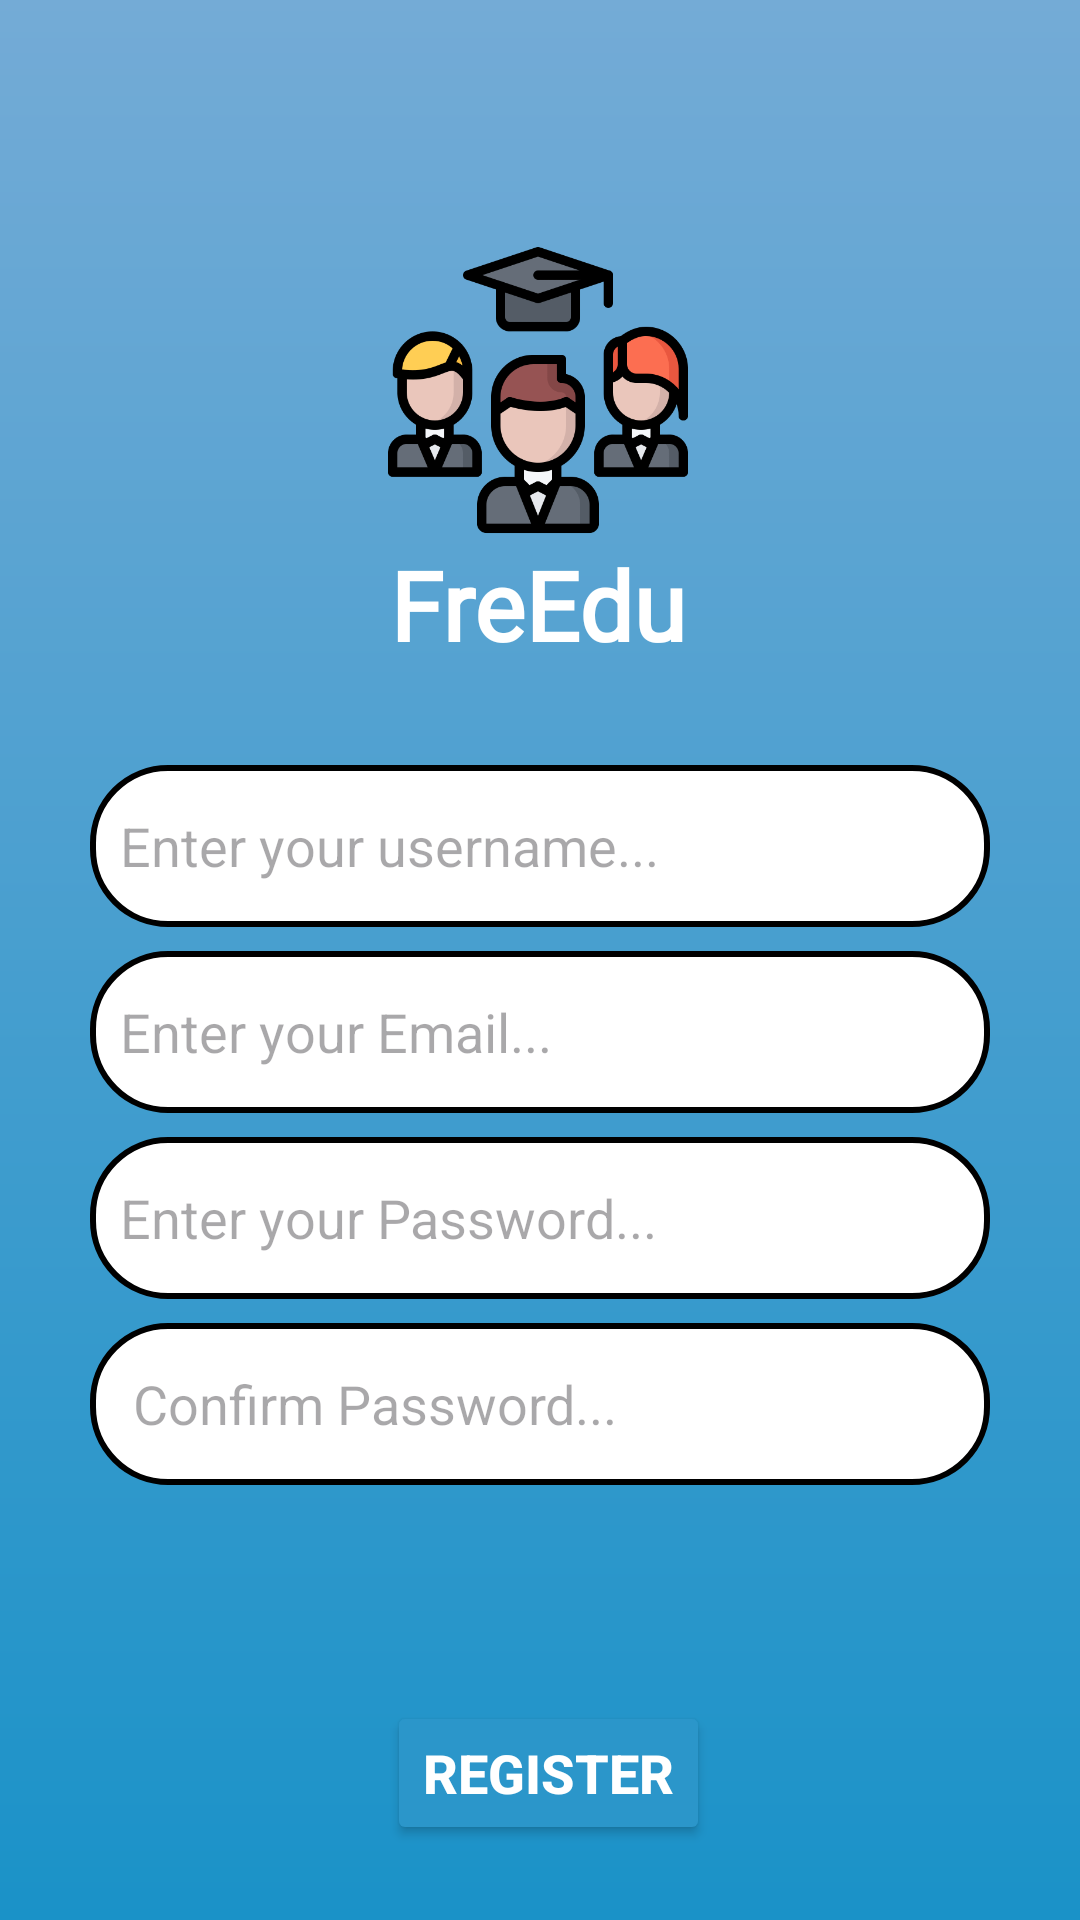

Android layout source for this screen:
<!-- AndroidManifest.xml: application theme Theme.Project_Android_1 -->
<!-- res/layout/activity_main.xml -->
<?xml version="1.0" encoding="utf-8"?>
<androidx.constraintlayout.widget.ConstraintLayout xmlns:android="http://schemas.android.com/apk/res/android"
    xmlns:app="http://schemas.android.com/apk/res-auto"
    xmlns:tools="http://schemas.android.com/tools"
    android:layout_width="match_parent"
    android:layout_height="match_parent"
    android:background="@drawable/mainbg"
    tools:context=".MainActivity">


    <ImageView
        android:id="@+id/mlogo"
        android:layout_width="100dp"
        android:layout_height="100dp"
        android:layout_marginTop="80dp"
        android:src="@drawable/img"
        app:layout_constraintEnd_toEndOf="parent"
        app:layout_constraintHorizontal_bias="0.498"
        app:layout_constraintStart_toStartOf="parent"
        app:layout_constraintTop_toTopOf="parent" />

    <TextView
        android:id="@+id/logoname"
        android:layout_width="wrap_content"
        android:layout_height="wrap_content"
        android:fontFamily="@font/aclonica"
        android:text="FreEdu"
        android:textColor="@color/white"
        android:textSize="32dp"
        android:textStyle="bold"
        app:layout_constraintEnd_toEndOf="@+id/mlogo"
        app:layout_constraintStart_toStartOf="@+id/mlogo"
        app:layout_constraintTop_toBottomOf="@+id/mlogo" />

    <EditText
        android:id="@+id/nameEtxt"
        android:layout_width="match_parent"
        android:layout_height="54dp"
        android:layout_marginTop="32dp"
        android:background="@drawable/edittext_background"
        android:hint="Enter your username..."
        android:layout_marginLeft="30dp"
        android:layout_marginRight="30dp"
        android:padding="10dp"
        app:layout_constraintEnd_toEndOf="@+id/logoname"
        app:layout_constraintHorizontal_bias="0.498"
        app:layout_constraintStart_toStartOf="@+id/logoname"
        app:layout_constraintTop_toBottomOf="@+id/logoname" />

    <EditText
        android:id="@+id/emailEtxt"
        android:layout_width="match_parent"
        android:layout_height="54dp"
        android:layout_marginLeft="30dp"
        android:layout_marginTop="8dp"
        android:layout_marginRight="30dp"
        android:background="@drawable/edittext_background"
        android:hint="Enter your Email..."
        android:inputType="textEmailAddress"
        android:padding="10dp"
        app:layout_constraintEnd_toEndOf="@+id/nameEtxt"
        app:layout_constraintHorizontal_bias="0.466"
        app:layout_constraintStart_toStartOf="@+id/nameEtxt"
        app:layout_constraintTop_toBottomOf="@+id/nameEtxt" />

    <EditText
        android:id="@+id/passEtxt"
        android:layout_width="match_parent"
        android:layout_height="54dp"
        android:layout_marginTop="8dp"
        android:background="@drawable/edittext_background"
        android:hint="Enter your Password..."
        android:inputType="textPassword"
        android:padding="10dp"
        android:layout_marginLeft="30dp"
        android:layout_marginRight="30dp"
        app:layout_constraintEnd_toEndOf="@+id/emailEtxt"
        app:layout_constraintStart_toStartOf="@+id/emailEtxt"
        app:layout_constraintTop_toBottomOf="@+id/emailEtxt" />

    <EditText
        android:id="@+id/conpassEtxt"
        android:layout_width="match_parent"
        android:layout_height="54dp"
        android:layout_marginTop="8dp"
        android:background="@drawable/edittext_background"
        android:hint=" Confirm Password..."
        android:inputType="textPassword"
        android:padding="10dp"
        android:layout_marginLeft="30dp"
        android:layout_marginRight="30dp"
        app:layout_constraintEnd_toEndOf="@+id/passEtxt"
        app:layout_constraintStart_toStartOf="@+id/passEtxt"
        app:layout_constraintTop_toBottomOf="@+id/passEtxt" />

    <Button
        android:id="@+id/registerbtn"
        android:layout_width="wrap_content"
        android:layout_height="wrap_content"
        android:layout_marginTop="72dp"
        android:backgroundTint="#2B96CA"
        android:text="Register"
        android:textColor="@color/white"
        android:textSize="18sp"
        android:textStyle="bold"
        app:cornerRadius="10dp"
        app:layout_constraintEnd_toEndOf="@+id/conpassEtxt"
        app:layout_constraintHorizontal_bias="0.502"
        app:layout_constraintStart_toStartOf="@+id/conpassEtxt"
        app:layout_constraintTop_toBottomOf="@+id/conpassEtxt"
        app:strokeColor="#FFFFFF"
        app:strokeWidth="2dp" />

    <TextView
        android:id="@+id/haveanaccount"
        android:layout_width="215dp"
        android:layout_height="wrap_content"
        android:layout_marginTop="80dp"
        android:text="I have already an account? Login!!!"
        android:textColor="@color/white"
        app:layout_constraintEnd_toEndOf="parent"
        app:layout_constraintStart_toStartOf="parent"
        app:layout_constraintTop_toBottomOf="@+id/registerbtn" />


</androidx.constraintlayout.widget.ConstraintLayout>
<!-- resources referenced by this layout -->
<resources>
  <!-- drawable edittext_background (drawable) -->
  <?xml version="1.0" encoding="utf-8"?>
  <shape xmlns:android="http://schemas.android.com/apk/res/android">
          <solid android:color="@color/white"/>
      <corners android:radius="25dp"/>
      <stroke android:color="@color/black"
          android:width="2dp"/>
  </shape>
  <!-- drawable img: png bitmap (drawable, 26403 bytes) -->
  <!-- drawable mainbg (drawable) -->
  <?xml version="1.0" encoding="utf-8"?>
  <shape xmlns:android="http://schemas.android.com/apk/res/android">
            <gradient android:startColor="#74ABD6"
                android:endColor="#1A92C8"
                android:angle="270"/>
  </shape>
  <style name="Theme.Project_Android_1" parent="Base.Theme.Project_Android_1" />
  <style name="Base.Theme.Project_Android_1" parent="Theme.Material3.DayNight.NoActionBar">
          
          
      </style>
  <!-- not gathered from this repository: default colours our renderer supplied (Android Studio template values) -->
  <color name="black">#FF000000</color>
  <color name="white">#FFFFFFFF</color>
</resources>
